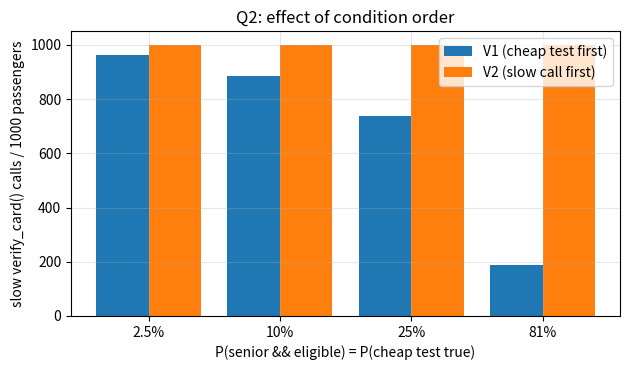

The script that saved this image: (Note: this script raises an exception after producing the figure.)
#!/usr/bin/env python3
"""Charts for the report. Values are the measured counts printed by the programs
in Task02, Task05, Task06 and Task07 (copied from their output screenshots)."""
import matplotlib
matplotlib.use("Agg")
import matplotlib.pyplot as plt

plt.rcParams.update({"font.size": 10, "axes.grid": True, "grid.alpha": .3})

def save(fig, path): fig.tight_layout(); fig.savefig(path, dpi=130); plt.close(fig); print("saved", path)

# Q2: slow-function calls vs probability that the cheap test is true
p  = ["2.5%", "10%", "25%", "81%"]
v1 = [964, 887, 738, 189]; v2 = [1000]*4
fig, ax = plt.subplots(figsize=(6.4, 3.8)); x = range(4)
ax.bar([i-.2 for i in x], v1, .4, label="V1 (cheap test first)"); ax.bar([i+.2 for i in x], v2, .4, label="V2 (slow call first)")
ax.set_xticks(list(x)); ax.set_xticklabels(p); ax.set_xlabel("P(senior && eligible) = P(cheap test true)")
ax.set_ylabel("slow verify_card() calls / 1000 passengers"); ax.set_title("Q2: effect of condition order"); ax.legend()
save(fig, "Task02/q2_calls_chart.png")

# Q5: divisions, naive vs i*i<=n  (log scale)
n = ["97", "7919", "999983", "1000003"]; naive = [95, 7917, 999981, 1000001]; sq = [8, 87, 998, 999]
fig, ax = plt.subplots(figsize=(6.4, 3.8)); x = range(4)
ax.bar([i-.2 for i in x], naive, .4, label="for 2..n-1"); ax.bar([i+.2 for i in x], sq, .4, label="for i*i<=n")
ax.set_yscale("log"); ax.set_xticks(list(x)); ax.set_xticklabels(n); ax.set_xlabel("ticket number n (primes)")
ax.set_ylabel("divisions (log scale)"); ax.set_title("Q5: O(n) vs O(sqrt n) divisions"); ax.legend()
save(fig, "Task05/q5_divisions_chart.png")

# Q6: months vs repayment
E = [5000, 2000, 1000, 500, 300, 250, 210, 205, 201, 200.5, 200.01]
M = [3, 6, 12, 26, 56, 82, 154, 188, 268, 303, 501]
fig, ax = plt.subplots(figsize=(6.4, 3.8)); ax.plot(E, M, "o-")
ax.axvline(200, color="r", ls="--", label="repayment = monthly interest (Rs 200): never repaid")
ax.set_xscale("log"); ax.set_xlabel("monthly repayment E (Rs, log scale)"); ax.set_ylabel("months to repay")
ax.set_title("Q6: months explode as E approaches r*P"); ax.legend(); save(fig, "Task06/q6_months_chart.png")

# Q7: original vs redesign
labels = ["97", "7919", "999983", "1000003"]; o = [8, 87, 998, 999]; r = [4, 30, 334, 334]
fig, (a1, a2) = plt.subplots(1, 2, figsize=(9.5, 3.8))
x = range(4); a1.bar([i-.2 for i in x], o, .4, label="original"); a1.bar([i+.2 for i in x], r, .4, label="6k+-1 redesign")
a1.set_xticks(list(x)); a1.set_xticklabels(labels); a1.set_title("Divisions per prime"); a1.set_ylabel("divisions"); a1.legend()
a2.bar(["original", "redesign"], [67741504/1e6, 23739568/1e6], color=["#4c72b0", "#dd8452"])
a2.set_title("All n <= 1,000,003 (total)"); a2.set_ylabel("million divisions")
for i, v in enumerate([67.74, 23.74]): a2.text(i, v + 1, f"{v:.1f} M", ha="center")
fig.suptitle("Q7: original vs redesigned prime test"); save(fig, "Task07/q7_comparison_chart.png")
